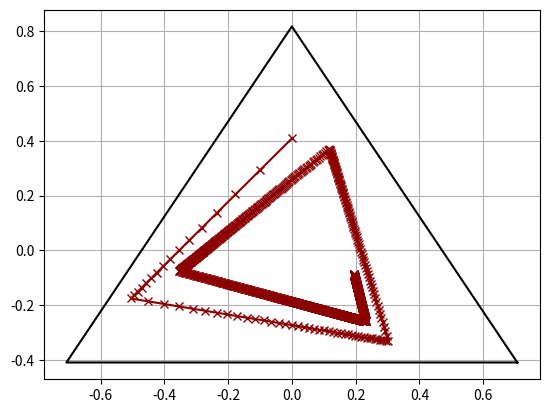

This figure's Python source:
# -*- coding: utf-8 -*-
"""
Created on Wed Apr 17 10:42:03 2019

[redacted]

Fictitious play
Based on book Multiagent Systems: Algorithmic, Game-Theoretic, and logical functions (Shoham)
"""

import matplotlib.pyplot as plt
import numpy as np
import random

#Play CODES:    0 : Rock
#               1 : Paper
#               2 : Scissors
def bestResponse(play):
    if play == 0 : return 1
    elif play == 1 : return 2
    elif play == 2 : return 0
    else :
        print("ERROR: play has to be 0,1 or 2")
        return -1


class fictitiousPlayerRPS:
    
    #initialBeliefs = [<number of Rocks played>, <number of Paper played>, <number of Scissors played>]
    def __init__(self, initialBeliefs = [1,1,1]):
        self.beliefs = np.array(initialBeliefs)
        self.beliefs_timeline = np.array([self.beliefs / float(sum(self.beliefs))])
        
        if initialBeliefs[0] == initialBeliefs[1] and initialBeliefs[0] == initialBeliefs[2]:
            self.expected = random.randint(0,2)
        else:
            self.expected = initialBeliefs.index(max(initialBeliefs))
    
    def play(self):
        return bestResponse(self.expected)
        
    #deduces play of adversary, and updates beliefs + expected play
    def update(self, played, payoff):
        if payoff == -1 : opponentPlay = bestResponse(played) #deduce the play of adversary
        elif payoff == 0 : opponentPlay = played
        elif payoff == 1 : opponentPlay = self.expected
        else: 
            print("ERROR: payoff is -1,0 or 1")
            return -1
        
        self.beliefs[opponentPlay] += 1
        #print("I played " + str(played) + ". Payoff: " + str(payoff) + ". Beliefs: " + str(self.beliefs))
        self.beliefs_timeline = np.append(self.beliefs_timeline,[np.copy(self.beliefs) / float(sum(self.beliefs))],axis=0)
        if self.beliefs[opponentPlay] > self.beliefs[self.expected]:
            self.expected = opponentPlay
        elif self.beliefs[opponentPlay] == self.beliefs[self.expected]:
            if random.random() > 0.5 : self.expected = opponentPlay
        
class RPSgame:
    # Reward matrix: reward[action_player_0][action_player_1][reward_player_x]
    #         Rock Paper Scissor
    # Rock
    # Paper
    # Scissor
    reward_bimatrix = np.array([[[0,0], [-1,1], [1,-1]],
                                [[1,-1], [0,0], [-1,1]],
                                [[-1,1], [1,-1], [0,0]]])
    reward_matrix = reward_bimatrix[:,:,0]
    
    def __init__(self, player1 = fictitiousPlayerRPS(), player2 = fictitiousPlayerRPS()):
        self.p1 = player1
        self.p2 = player2
        self.results = np.zeros([3,3])
        
    def play(self, episodes = 1000):
        for ep in range(episodes):
            play_p1 = self.p1.play()
            play_p2 = self.p2.play()
            payoff_p1, payoff_p2 = self.reward_bimatrix[play_p1,play_p2]
            self.p1.update(play_p1,payoff_p1)
            self.p2.update(play_p2,payoff_p2)
            self.results[play_p1, play_p2] += 1
        return self.results
    
max_init = 10
p1 = fictitiousPlayerRPS([random.randint(1,max_init),random.randint(1,max_init),random.randint(1,max_init)])
p2 = fictitiousPlayerRPS([random.randint(1,max_init),random.randint(1,max_init),random.randint(1,max_init)])
game = RPSgame(p1,p2) 
#game = RPSgame()
results = game.play()
print(results)
print("Row player: " + str(results.sum(axis=1) / sum(sum(results))))
print("Column player: " + str(results.sum(axis=0) / sum(sum(results))))
#Findings: fictitious play very influencable by initial beliefs
#What when beliefs of 2 actions are equal? (now just maintain same strategy)       



#Visualising
fig = plt.figure()
ax = fig.add_subplot(111)
# Transform matrix
T = np.matrix([[1,-0.5],[-1,-0.5],[0,1]])
T[:,0] = T[:,0] / np.sqrt(1+1)
T[:,1] = T[:,1] / np.sqrt(0.5**2 + 0.5**2 + 1)

#plot contour of triangle
corners = np.array([[1,0,0],
                    [0,1,0],
                    [0,0,1],
                    [1,0,0]])
corners_tf = np.matmul(corners,T);
plt.plot(corners_tf[:,0],corners_tf[:,1],linestyle='solid',color="black")

# Plot history of probability of opponent's mixed strategy
timeline = np.matmul(game.p1.beliefs_timeline,T)
plt.plot(timeline[:,0],timeline[:,1],'x-',color="darkred")


plt.grid()
plt.show()





